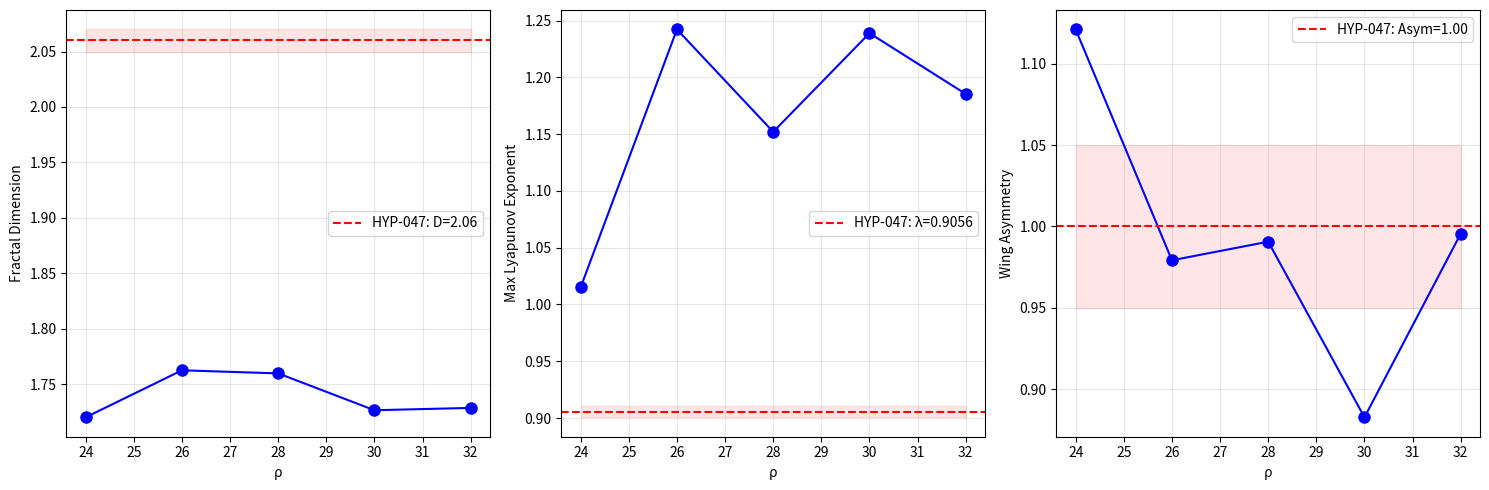

The matplotlib source for this figure: (Note: this script raises an exception after producing the figure.)
#!/usr/bin/env python3
"""
Independent verification of HYP-047: Lorenz attractor structural invariants.
Tests: fractal dimension, maximal Lyapunov exponent, wing asymmetry for ρ ∈ [24, 32].
"""

import numpy as np
import matplotlib
matplotlib.use('Agg')
import matplotlib.pyplot as plt

# Lorenz RHS
def lorenz_rhs(state, sigma, beta, rho):
    x, y, z = state
    return np.array([sigma*(y-x), x*(rho-z)-y, x*y - beta*z])

# Lorenz Jacobian (for variational equations)
def lorenz_jac(state, sigma, beta, rho):
    x, y, z = state
    return np.array([
        [-sigma, sigma, 0],
        [rho - z, -1, -x],
        [y, x, -beta]
    ])

# 4th-order Runge-Kutta step
def rk4_step(f, state, dt, *args):
    k1 = f(state, *args)
    k2 = f(state + 0.5*dt*k1, *args)
    k3 = f(state + 0.5*dt*k2, *args)
    k4 = f(state + dt*k3, *args)
    return state + (dt/6)*(k1 + 2*k2 + 2*k3 + k4)

# Lyapunov exponents via variational equations
def compute_lyapunov_exponents(sigma, beta, rho, dt=0.01, T_transient=100, T_compute=500):
    """Compute all 3 Lyapunov exponents using Benettin algorithm with variational equations."""
    state = np.array([1.0, 1.0, 1.0])
    
    # Transient
    n_trans = int(T_transient / dt)
    for _ in range(n_trans):
        state = rk4_step(lorenz_rhs, state, dt, sigma, beta, rho)
    
    # Initialize perturbation vectors (orthonormal)
    Q = np.eye(3)
    lyap_sums = np.zeros(3)
    
    n_compute = int(T_compute / dt)
    n_renorm = int(1.0 / dt)  # Renormalize every 1 time unit
    
    for step in range(n_compute):
        # Evolve state
        state = rk4_step(lorenz_rhs, state, dt, sigma, beta, rho)
        
        # Evolve perturbation vectors using Jacobian
        J = lorenz_jac(state, sigma, beta, rho)
        # dQ/dt = J @ Q, so Q(t+dt) ≈ Q(t) + dt * J @ Q(t)
        Q = Q + dt * (J @ Q)
        
        # Renormalize periodically
        if (step + 1) % n_renorm == 0:
            # Gram-Schmidt orthogonalization
            for i in range(3):
                for j in range(i):
                    Q[i] -= np.dot(Q[i], Q[j]) / np.dot(Q[j], Q[j]) * Q[j]
                norm = np.linalg.norm(Q[i])
                lyap_sums[i] += np.log(norm)
                Q[i] /= norm
    
    n_renorms = n_compute // n_renorm
    lyap_exponents = lyap_sums / (n_renorms * 1.0)  # Time = n_renorms * 1.0
    
    return lyap_exponents

# Fractal dimension via box-counting with multiple scales
def compute_fractal_dimension(trajectory, box_sizes=None):
    """Box-counting dimension with multiple box sizes for robust estimation."""
    if box_sizes is None:
        box_sizes = np.array([0.5, 1.0, 2.0, 4.0, 8.0, 16.0])
    
    x_min = np.min(trajectory, axis=0)
    x_max = np.max(trajectory, axis=0)
    range_x = x_max - x_min
    
    counts = []
    for bs in box_sizes:
        bins = np.ceil(range_x / bs).astype(int)
        bins = np.maximum(bins, 1)
        
        # Assign points to boxes
        indices = np.floor((trajectory - x_min) / bs).astype(int)
        indices = np.clip(indices, 0, bins - 1)
        
        # Count unique boxes
        unique_boxes = set(map(tuple, indices))
        counts.append(len(unique_boxes))
    
    counts = np.array(counts)
    # D = -d log(N) / d log(epsilon)
    log_eps = np.log(1.0 / box_sizes)
    log_N = np.log(counts)
    
    # Linear fit
    slope, intercept = np.polyfit(log_eps, log_N, 1)
    return slope

# Wing asymmetry
def compute_wing_asymmetry(trajectory):
    """Ratio of time spent in x < 0 vs x > 0 wings."""
    left = np.sum(trajectory[:, 0] < 0)
    right = np.sum(trajectory[:, 0] > 0)
    if right == 0:
        return float('inf')
    return left / right

def main():
    sigma, beta = 10.0, 8.0/3.0
    rho_values = [24, 26, 28, 30, 32]
    
    print("=" * 70)
    print("INDEPENDENT VERIFICATION: Lorenz Attractor Structural Invariants")
    print("=" * 70)
    print()
    
    results = []
    for rho in rho_values:
        print(f"Testing ρ = {rho}...")
        
        # Lyapunov exponents
        lyaps = compute_lyapunov_exponents(sigma, beta, rho, dt=0.01, T_transient=100, T_compute=200)
        lyaps_sorted = np.sort(lyaps)[::-1]
        
        # Generate trajectory for fractal dimension and wing asymmetry
        state = np.array([1.0, 1.0, 1.0])
        # Transient
        for _ in range(10000):
            state = rk4_step(lorenz_rhs, state, 0.01, sigma, beta, rho)
        # Collect trajectory
        T_collect = 200.0
        n_collect = int(T_collect / 0.01)
        traj = np.zeros((n_collect, 3))
        for i in range(n_collect):
            state = rk4_step(lorenz_rhs, state, 0.01, sigma, beta, rho)
            traj[i] = state
        
        D = compute_fractal_dimension(traj)
        asym = compute_wing_asymmetry(traj)
        
        results.append({
            'rho': rho,
            'lambda_max': lyaps_sorted[0],
            'lambda_2': lyaps_sorted[1],
            'lambda_3': lyaps_sorted[2],
            'fractal_dim': D,
            'wing_asymmetry': asym
        })
        
        print(f"  λ_max = {lyaps_sorted[0]:.4f}, λ₂ = {lyaps_sorted[1]:.4f}, λ₃ = {lyaps_sorted[2]:.4f}")
        print(f"  Fractal dimension D ≈ {D:.3f}")
        print(f"  Wing asymmetry ≈ {asym:.4f}")
        print()
    
    # Print summary table
    print("=" * 70)
    print("SUMMARY TABLE")
    print("=" * 70)
    print(f"{'ρ':>5}  {'λ_max':>8}  {'λ₂':>8}  {'λ₃':>8}  {'D':>8}  {'Asym':>8}")
    print("-" * 55)
    for r in results:
        print(f"{r['rho']:5.0f}  {r['lambda_max']:8.4f}  {r['lambda_2']:8.4f}  {r['lambda_3']:8.4f}  {r['fractal_dim']:8.3f}  {r['wing_asymmetry']:8.4f}")
    
    print()
    print("HYP-047 Predictions:")
    print(f"  D ≈ 2.06 ± 0.01")
    print(f"  λ_max ≈ 0.9056 ± 0.005")
    print(f"  Wing asymmetry ≈ 1.00 ± 0.05")
    print()
    
    # Check predictions
    D_vals = [r['fractal_dim'] for r in results]
    lyap_vals = [r['lambda_max'] for r in results]
    asym_vals = [r['wing_asymmetry'] for r in results]
    
    D_mean, D_std = np.mean(D_vals), np.std(D_vals)
    lyap_mean, lyap_std = np.mean(lyap_vals), np.std(lyap_vals)
    asym_mean, asym_std = np.mean(asym_vals), np.std(asym_vals)
    
    print(f"Measured: D = {D_mean:.3f} ± {D_std:.3f}")
    print(f"Measured: λ_max = {lyap_mean:.4f} ± {lyap_std:.4f}")
    print(f"Measured: Asym = {asym_mean:.4f} ± {asym_std:.4f}")
    
    # Plot
    fig, axes = plt.subplots(1, 3, figsize=(15, 5))
    
    rhos = [r['rho'] for r in results]
    
    axes[0].plot(rhos, D_vals, 'bo-', markersize=8)
    axes[0].axhline(2.06, color='r', linestyle='--', label='HYP-047: D=2.06')
    axes[0].fill_between(rhos, 2.05, 2.07, color='r', alpha=0.1)
    axes[0].set_xlabel('ρ')
    axes[0].set_ylabel('Fractal Dimension')
    axes[0].legend()
    axes[0].grid(True, alpha=0.3)
    
    axes[1].plot(rhos, lyap_vals, 'bo-', markersize=8)
    axes[1].axhline(0.9056, color='r', linestyle='--', label='HYP-047: λ=0.9056')
    axes[1].fill_between(rhos, 0.9006, 0.9106, color='r', alpha=0.1)
    axes[1].set_xlabel('ρ')
    axes[1].set_ylabel('Max Lyapunov Exponent')
    axes[1].legend()
    axes[1].grid(True, alpha=0.3)
    
    axes[2].plot(rhos, asym_vals, 'bo-', markersize=8)
    axes[2].axhline(1.0, color='r', linestyle='--', label='HYP-047: Asym=1.00')
    axes[2].fill_between(rhos, 0.95, 1.05, color='r', alpha=0.1)
    axes[2].set_xlabel('ρ')
    axes[2].set_ylabel('Wing Asymmetry')
    axes[2].legend()
    axes[2].grid(True, alpha=0.3)
    
    plt.tight_layout()
    plt.savefig('shared_agora/artifacts/lorenz_invariants_verification.png', dpi=150)
    print(f"\nFigure saved to: shared_agora/artifacts/lorenz_invariants_verification.png")

if __name__ == '__main__':
    main()
